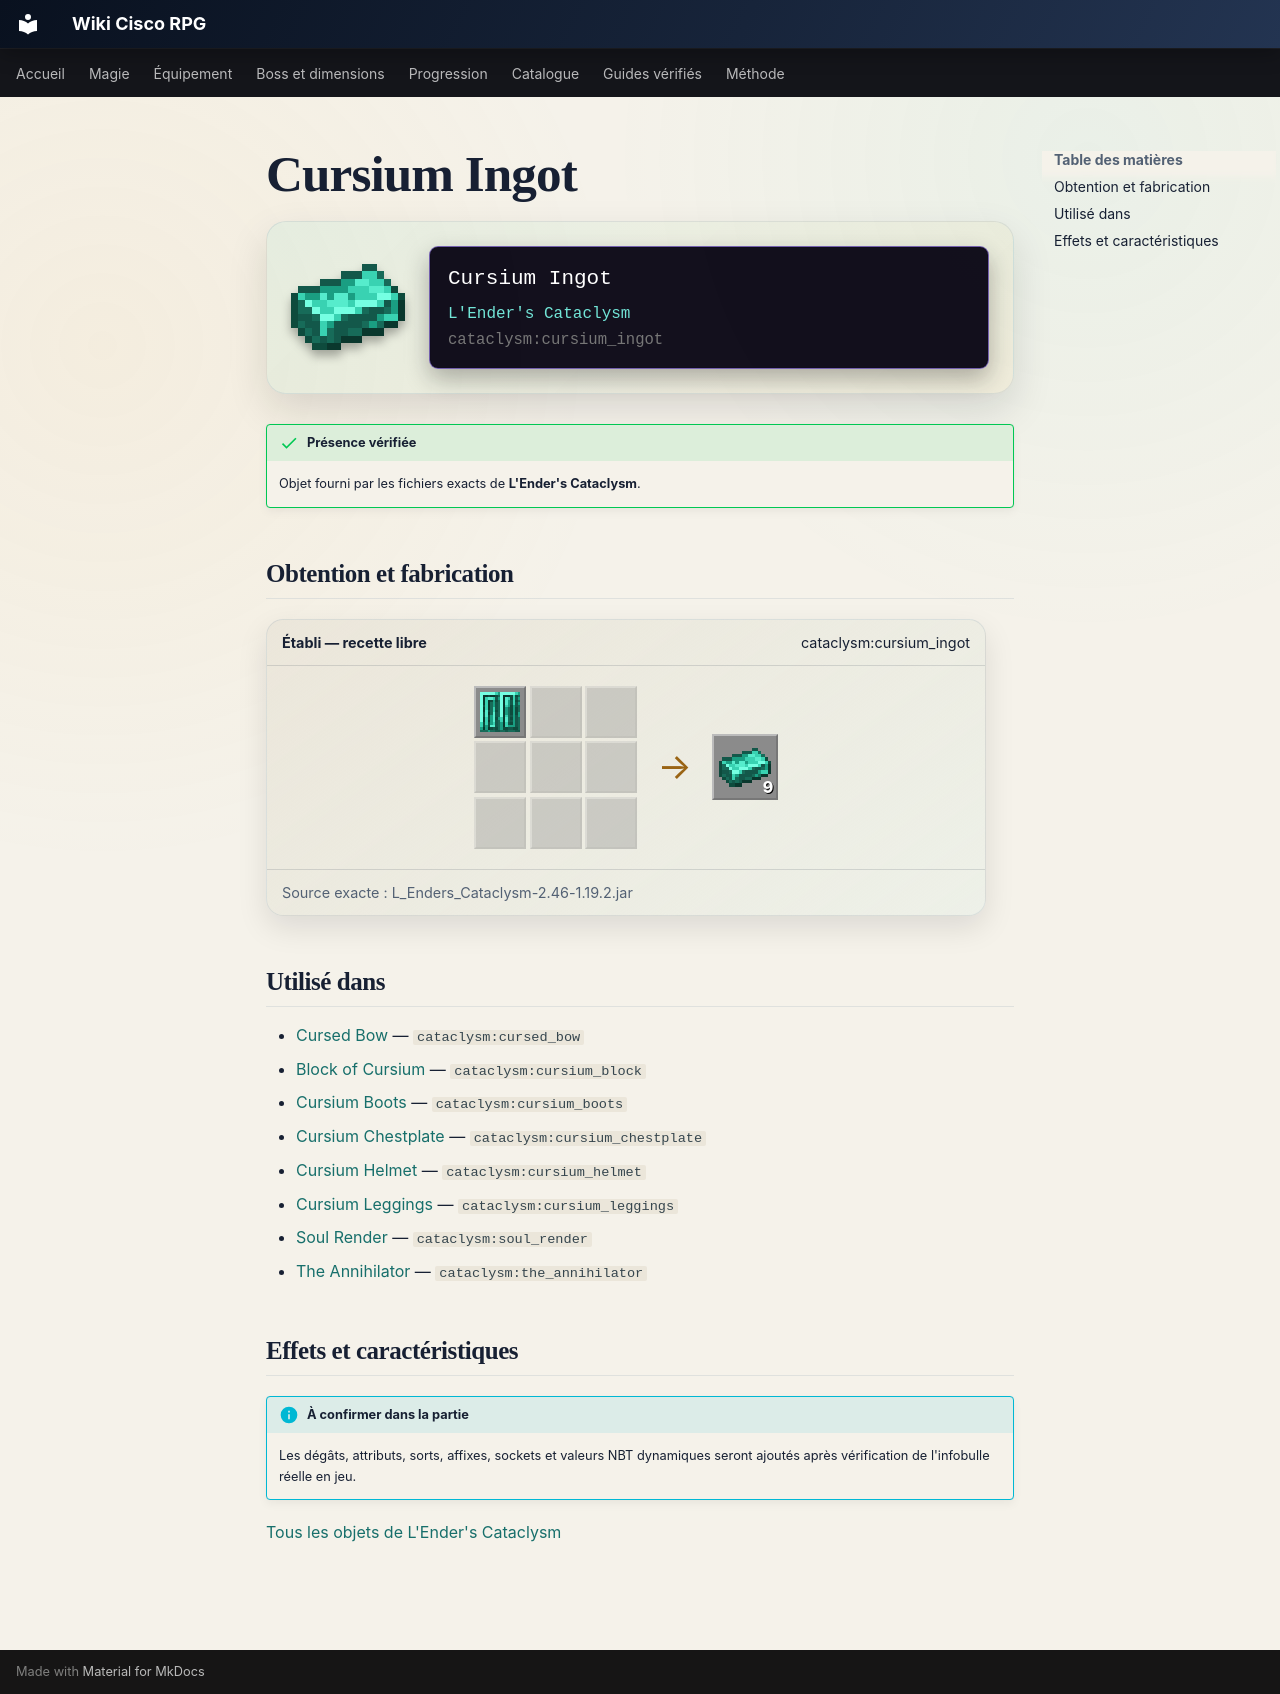

repository: Kloups-Dev/wiki-cisco-rpg · page: catalogue/objets/cataclysm/cursium_ingot/index.html · generator: mkdocs

# Cursium Ingot

<div class="mc-item-showcase">
<img class="mc-item-icon" src="../../../../assets/generated/items/cataclysm/cursium_ingot.png" alt="Cursium Ingot">
<div class="mc-tooltip-card">
<div class="mc-tooltip-card__name">Cursium Ingot</div>
<div class="mc-tooltip-card__mod">L&#x27;Ender&#x27;s Cataclysm</div>
<div class="mc-tooltip-card__id">cataclysm:cursium_ingot</div>
</div>
</div>

!!! success "Présence vérifiée"
    Objet fourni par les fichiers exacts de **L'Ender's Cataclysm**.

## Obtention et fabrication

<div class="jei-recipe"><div class="jei-recipe__head"><strong>Établi — recette libre</strong><span>cataclysm:cursium_ingot</span></div><div class="jei-recipe__body"><div class="jei-grid"><a class="jei-slot" href="../../../../catalogue/objets/cataclysm/cursium_block/" title="Block of Cursium (cataclysm:cursium_block)"><img src="../../../../assets/generated/items/cataclysm/cursium_block.png" alt="" loading="lazy"></a><span class="jei-slot jei-slot--empty"></span><span class="jei-slot jei-slot--empty"></span><span class="jei-slot jei-slot--empty"></span><span class="jei-slot jei-slot--empty"></span><span class="jei-slot jei-slot--empty"></span><span class="jei-slot jei-slot--empty"></span><span class="jei-slot jei-slot--empty"></span><span class="jei-slot jei-slot--empty"></span></div><span class="jei-arrow">→</span><span class="jei-slot jei-slot--result"><img src="../../../../assets/generated/items/cataclysm/cursium_ingot.png" alt=""><span class="jei-count">9</span></span></div><div class="jei-recipe__source">Source exacte : L_Enders_Cataclysm-2.46-1.19.2.jar</div></div>

## Utilisé dans

- [Cursed Bow](../../../catalogue/objets/cataclysm/cursed_bow.md) — <code>cataclysm:cursed_bow</code>
- [Block of Cursium](../../../catalogue/objets/cataclysm/cursium_block.md) — <code>cataclysm:cursium_block</code>
- [Cursium Boots](../../../catalogue/objets/cataclysm/cursium_boots.md) — <code>cataclysm:cursium_boots</code>
- [Cursium Chestplate](../../../catalogue/objets/cataclysm/cursium_chestplate.md) — <code>cataclysm:cursium_chestplate</code>
- [Cursium Helmet](../../../catalogue/objets/cataclysm/cursium_helmet.md) — <code>cataclysm:cursium_helmet</code>
- [Cursium Leggings](../../../catalogue/objets/cataclysm/cursium_leggings.md) — <code>cataclysm:cursium_leggings</code>
- [Soul Render](../../../catalogue/objets/cataclysm/soul_render.md) — <code>cataclysm:soul_render</code>
- [The Annihilator](../../../catalogue/objets/cataclysm/the_annihilator.md) — <code>cataclysm:the_annihilator</code>

## Effets et caractéristiques

!!! info "À confirmer dans la partie"
    Les dégâts, attributs, sorts, affixes, sockets et valeurs NBT dynamiques seront ajoutés après vérification de l'infobulle réelle en jeu.

[Tous les objets de L'Ender's Cataclysm](../../../contenu/cataclysm.md)
